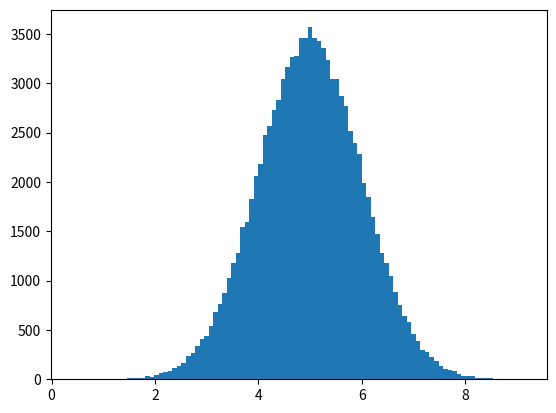

The matplotlib source for this figure:
#!/usr/bin/python3
# -*- coding:utf-8 -*-
#######################################################
# Author: liangliangSu
# Created Time: 2024-08-17 10:52
# Email: sll917@outlook.com
# Version: V1.0
# File Name: 机器学习-正态数据分布.py
#######################################################
print('(1)*** ***')
#正态数据分布（Normal Data Distribution）
#在上一章中，我们学习了如何创建给定大小且在两个给定值之间的完全随机数组。
#在本章中，我们将学习如何创建一个将值集中在给定值周围的数组。
#在概率论中，在数学家卡尔·弗里德里希·高斯（Carl Friedrich Gauss）提出了这种数据分布的公式之后，这种数据分布被称为正态数据分布或高斯数据分布。
#典型的正态数据分布：
import numpy
import matplotlib.pyplot as plt
x = numpy.random.normal(5.0, 1.0, 100000)
plt.hist(x, 100)
plt.show()

#注释：由于正态分布图具有钟形的特征形状，因此也称为钟形曲线。
#直方图解释
#我们使用 numpy.random.normal() 方法创建的数组（具有 100000 个值）绘制具有 100 栏的直方图。
#我们指定平均值为 5.0，标准差为 1.0。
#这意味着这些值应集中在 5.0 左右，并且很少与平均值偏离 1.0。
#从直方图中可以看到，大多数值都在 4.0 到 6.0 之间，最高值大约是 5.0。
